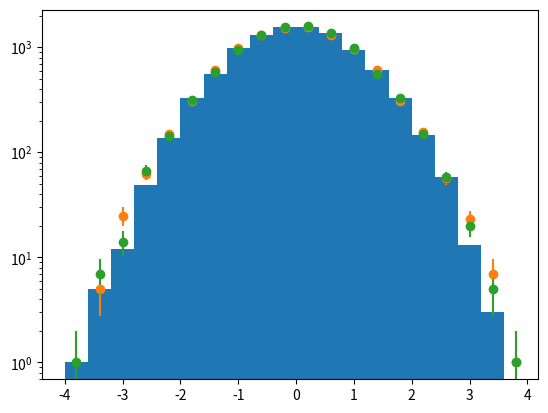
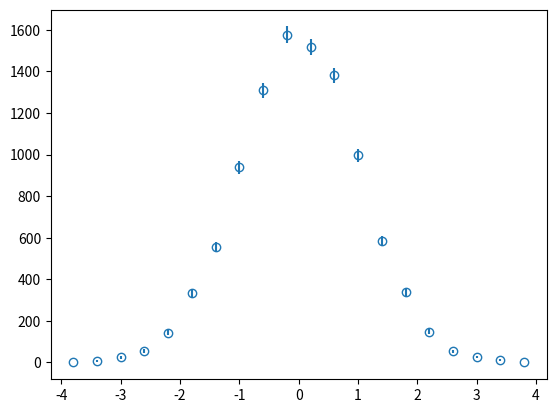
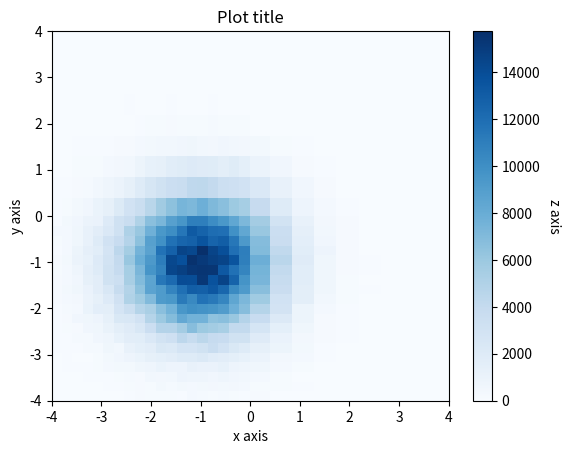
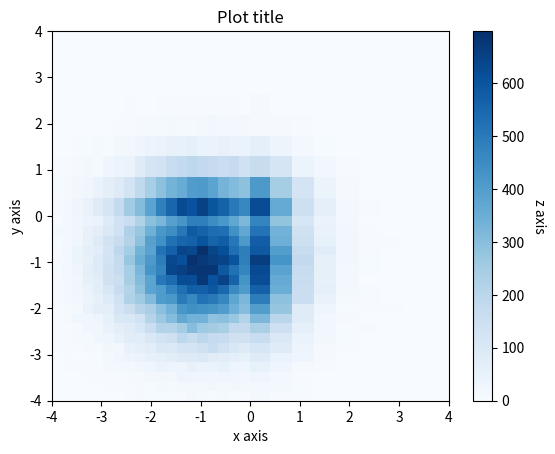
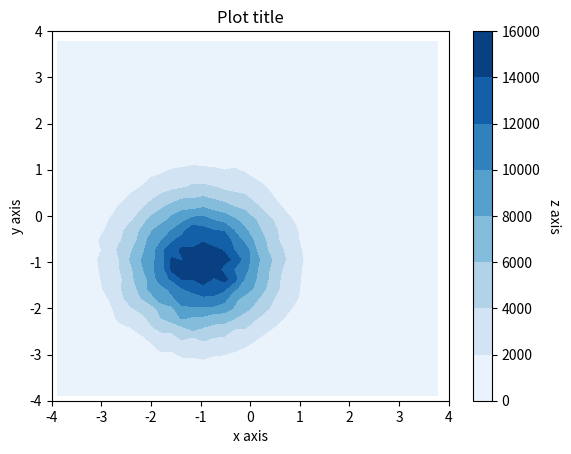

Recreate these plots in Python, in order.
%matplotlib notebook
import numpy as np
import matplotlib.pyplot as plt
import sys

class Histo :

    def __init__(self,xbin_edges,ybin_edges=[],zbin_edges=[]) :
        self.xbin_edges = xbin_edges
        shape = (len(self.xbin_edges)+1,)
        self.ybin_edges = []
        self.zbin_edges = []
        
        if len(ybin_edges) :
            self.ybin_edges = ybin_edges
            shape += ((len(self.ybin_edges)+1,))

            if len(zbin_edges) :
                self.zbin_edges = zbin_edges
                shape += ((len(self.zbin_edges)+1,))

        self.sumw = np.zeros(shape)
        self.sumw2 = np.zeros(shape)
        return
    
    @classmethod
    def FixedWidthConstructor(cls,nbinsx,xlow,xup,
                              nbinsy=0,ylow=None,yup=None,
                              nbinsz=0,zlow=None,zup=None) :
        """call via my_inst = Histo.FixedWidthConstructor(20,-1,1)"""
        
        xbin_edges = np.linspace(xlow, xup, num=nbinsx+1)
        ybin_edges = []
        zbin_edges = []
        
        if nbinsy :
            ybin_edges = np.linspace(ylow, yup, num=nbinsx+1)

            if nbinsz :
                zbin_edges = np.linspace(zlow, zup, num=nbinsz+1)
            
        return cls(xbin_edges,ybin_edges,zbin_edges)

    def Fill(self,*args) :
        xval = args[0]
        xbin = np.searchsorted(self.xbin_edges,xval,side='right')
        
        if not len(self.ybin_edges) :
            
            weight = 1 if len(args) <= 1 else args[1]
            self.sumw[xbin] += weight
            self.sumw2[xbin] += weight**2
            return

        yval = args[1]
        ybin = np.searchsorted(self.ybin_edges,yval,side='right')

        if not len(self.zbin_edges) :
            weight = 1 if len(args) <= 2 else args[2]
            self.sumw[xbin][ybin] += weight
            self.sumw2[xbin][ybin] += weight**2
            return

        zval = args[2]
        zbin = np.searchsorted(self.zbin_edges,zval,side='right')

        weight = 1 if len(args) <= 3 else args[3]
        self.sumw[xbin][ybin][zbin] += weight
        self.sumw2[xbin][ybin][zbin] += weight**2

        return

    def BinCenters(self,bin_edges) :
        return bin_edges[:-1] + np.diff(bin_edges) / 2

    def Draw(self) :
        import matplotlib.pyplot as plt
        plt.errorbar(self.BinCenters(self.xbin_edges), self.sumw[1:-1], yerr=np.sqrt(self.sumw2[1:-1]), fmt='o')


ax = plt.subplot()
ax.set_yscale("log")

# First try: pyplot "hist". Eh... not good.
xx = np.random.normal(0,1,(10000))
plt.hist(xx,np.arange(-4,4,0.4))

# second try: np.histogram <- I like this one ... but it can be memory intensive
if True :
    x = np.random.randn(10000)
    print("size of x: {} kB".format(sys.getsizeof(x)/1000))
    counts,bin_edges = np.histogram(x,20,[-4,4])
    #bin_centers = (bin_edges[:-1] + bin_edges[1:])/2.
    bin_centers = bin_edges[:-1] + np.diff(bin_edges) / 2
    err = np.sqrt(counts)
    print("counts:",counts)
    print("errors:",err)
    plt.errorbar(bin_centers, counts, yerr=err, fmt='o')

# third try: keep track of sumw, sumw2 manually, and errorbar
# Histo class! (Supports 1D, 2D, 3D histograms)
if True :
    histo = Histo.FixedWidthConstructor(20,-4.0,4.0)
    print("size of histo: {} kB".format(sys.getsizeof(histo)))
    
    for i in range(10000) :
        val = np.random.randn()
        histo.Fill(val)
        
    histo.Draw()

plt.show()


fig2,ax2 = plt.subplots()

# 2d histogram
if True :
    histo2 = Histo.FixedWidthConstructor(20,-4.0,4.0)
    
    for i in range(10000) :
        val = np.random.randn()
        histo2.Fill(val)
        
    plt.errorbar(histo2.BinCenters(histo2.xbin_edges),histo2.sumw[1:-1],
                 yerr=np.sqrt(histo2.sumw2[1:-1]), fmt='o',fillstyle='none')


plt.show()

fig2,ax2 = plt.subplots()
ax2.set(xlabel='x axis', ylabel='y axis',title='Plot title')

# 2d histogram
#histo2d = Histo.FixedWidthConstructor(10,-4,4,10,-4,4)
histo2d = Histo(list(np.linspace(-4, 0, num=20))+list(np.linspace(0.4, 4, num=9)),
                list(np.linspace(-4, 0, num=20))+list(np.linspace(0.4, 4, num=9)))
#histo2d = Histo(list(np.linspace(-4, 0, num=2))+list(np.linspace(1, 4, num=3)),
#                list(np.linspace(-4, 0, num=2))+list(np.linspace(1, 4, num=3)))

for i in range(100000) :
    val1 = np.random.normal(-1)
    val2 = np.random.normal(-1)
    histo2d.Fill(val1,val2)

X,Y = np.meshgrid(histo2d.xbin_edges, histo2d.ybin_edges)
area = (X[:-1,1:]-X[:-1,:-1]) * (Y[1:,:-1]-Y[:-1,:-1])
sumw_width = histo2d.sumw[1:-1,1:-1] / area
plt.pcolor(X, Y, sumw_width,cmap='Blues')
cbar = plt.colorbar()
cbar.set_label('z axis', rotation=270,labelpad=15)
    
plt.show()

fig2p1,ax2p1 = plt.subplots()
ax2p1.set(xlabel='x axis', ylabel='y axis',title='Plot title')

X,Y = np.meshgrid(histo2d.xbin_edges, histo2d.ybin_edges)
plt.pcolor(X, Y, histo2d.sumw[1:-1,1:-1],cmap='Blues')
plt.colorbar().set_label('z axis', rotation=270,labelpad=15)

plt.show()

fig3,ax3 = plt.subplots()
ax3.set(xlabel='x axis', ylabel='y axis',title='Plot title')

X,Y = np.meshgrid(histo2d.BinCenters(histo2d.xbin_edges),
                  histo2d.BinCenters(histo2d.ybin_edges))

Xedges,Yedges = np.meshgrid(histo2d.xbin_edges, histo2d.ybin_edges)
area = (Xedges[:-1,1:]-Xedges[:-1,:-1]) * (Yedges[1:,:-1]-Yedges[:-1,:-1])

sumw_width = histo2d.sumw[1:-1,1:-1] / area

plt.contourf(X,Y,sumw_width,cmap='Blues')
ax3.set_xlim([-4,4])
ax3.set_ylim([-4,4])
plt.colorbar().set_label('z axis', rotation=270,labelpad=15)
plt.show()

